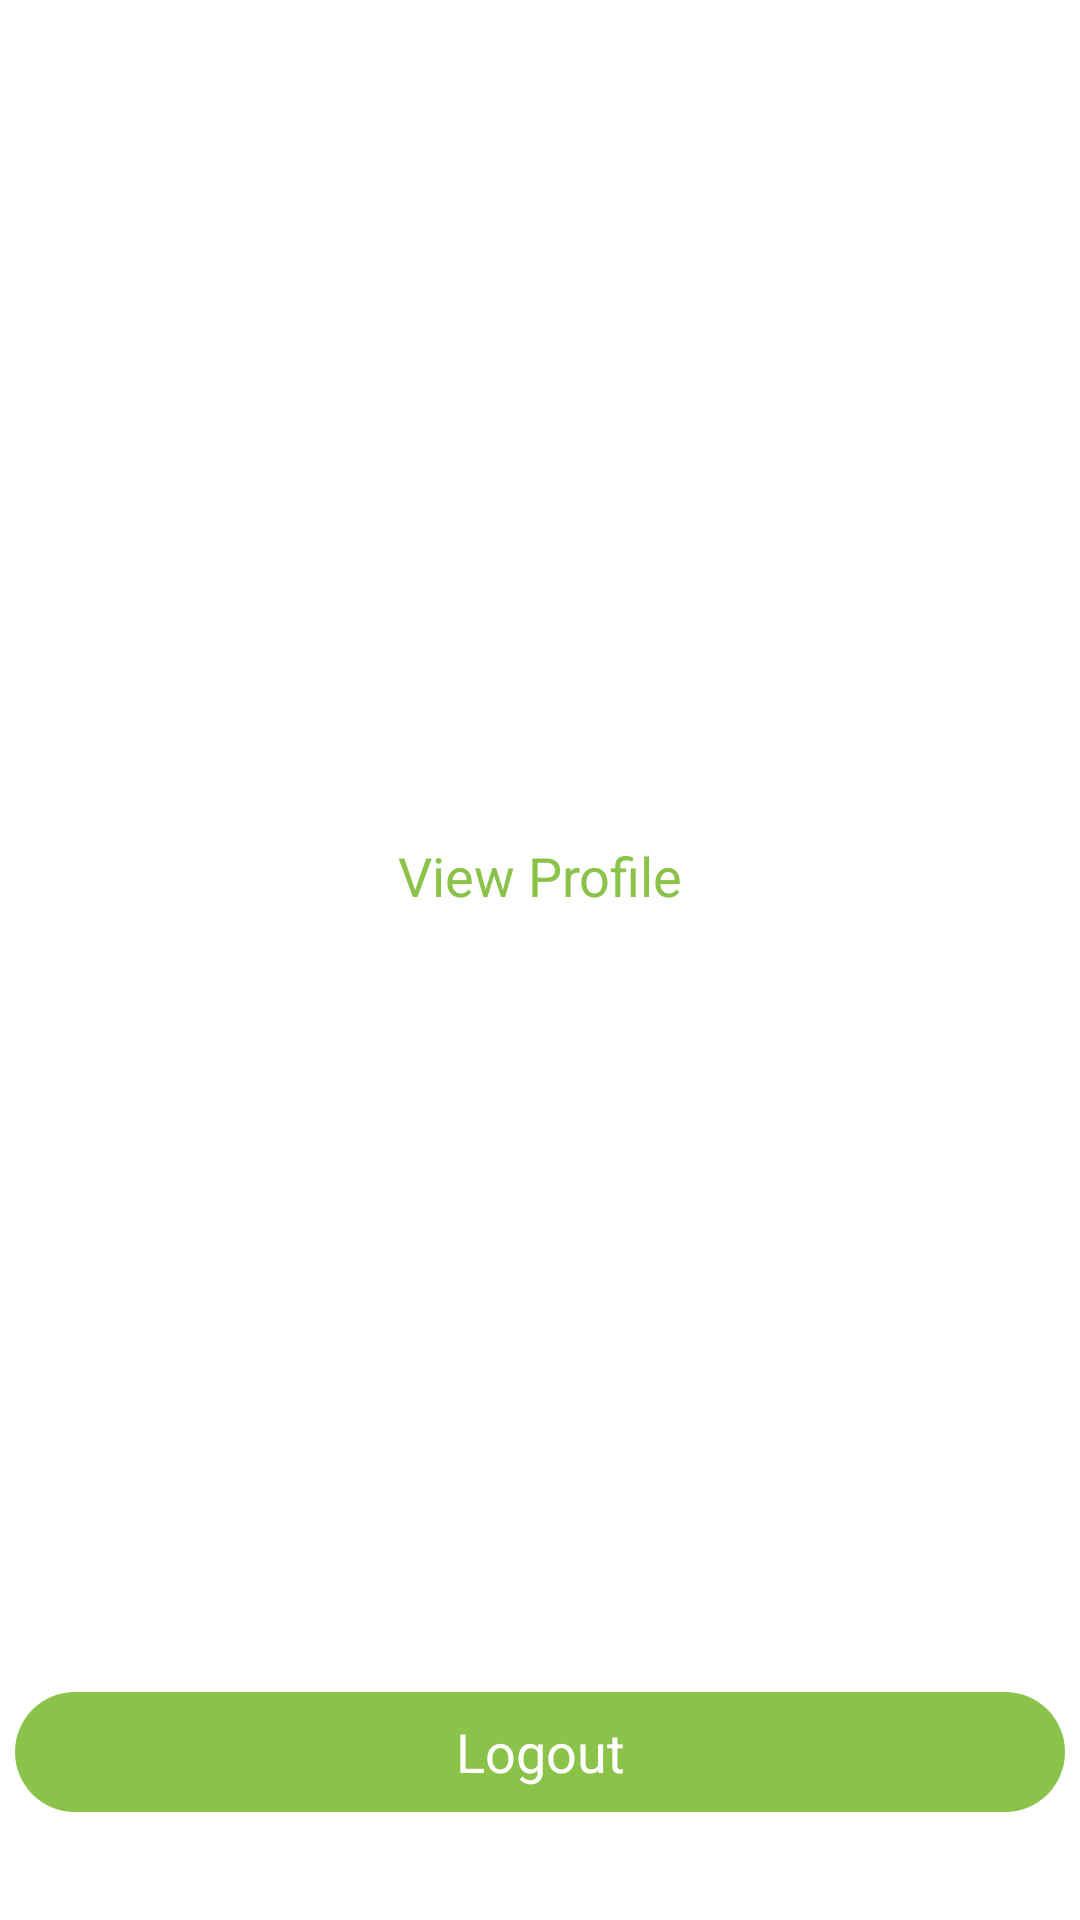

Produce the Android XML layout that renders to this screen, including the resource entries it uses.
<!-- AndroidManifest.xml: application theme Theme.EtanodV2 -->
<!-- res/layout/fragment_profile.xml -->
<?xml version="1.0" encoding="utf-8"?>
<androidx.constraintlayout.widget.ConstraintLayout
    xmlns:android="http://schemas.android.com/apk/res/android"
    xmlns:tools="http://schemas.android.com/tools"
    android:layout_width="match_parent"
    android:layout_height="match_parent"
    xmlns:app="http://schemas.android.com/apk/res-auto"
    tools:context=".fragment.FragmentProfile">

    <com.google.android.material.button.MaterialButton
        android:id="@+id/btnView"
        style="@style/Widget.Material3.Button.TextButton"
        android:layout_width="350dp"
        android:layout_height="wrap_content"
        android:layout_gravity="center"
        android:text="View Profile"
        android:textAppearance="@style/TextAppearance.AppCompat.Large"
        android:textSize="18sp"
        app:iconGravity="textStart"
        app:layout_constraintBottom_toBottomOf="parent"
        app:layout_constraintEnd_toEndOf="parent"
        app:layout_constraintHorizontal_bias="0.491"
        app:layout_constraintStart_toStartOf="parent"
        app:layout_constraintTop_toBottomOf="@+id/imageView2"
        app:layout_constraintVertical_bias="0.0" />

    <com.google.android.material.button.MaterialButton
        android:id="@+id/btnLogout"
        style="@style/Widget.Material3.Button"
        android:layout_width="350dp"
        android:layout_height="wrap_content"
        android:layout_marginBottom="32dp"
        android:text="Logout"
        android:textAppearance="@style/TextAppearance.AppCompat.Large"
        android:textColor="@color/white"
        android:textSize="18dp"
        app:iconGravity="textStart"
        app:layout_constraintBottom_toBottomOf="parent"
        app:layout_constraintEnd_toEndOf="parent"
        app:layout_constraintStart_toStartOf="parent"
        app:layout_constraintTop_toBottomOf="@+id/btnView"
        app:layout_constraintVertical_bias="1.0" />

    <ImageView
        android:id="@+id/imageView2"
        android:layout_width="204dp"
        android:layout_height="204dp"
        android:layout_marginTop="64dp"
        android:src="@drawable/user_profile"
        app:layout_constraintBottom_toBottomOf="parent"
        app:layout_constraintEnd_toEndOf="parent"
        app:layout_constraintStart_toStartOf="parent"
        app:layout_constraintTop_toTopOf="parent"
        app:layout_constraintVertical_bias="0.0" />

</androidx.constraintlayout.widget.ConstraintLayout>
<!-- resources referenced by this layout -->
<resources>
  <style name="Theme.EtanodV2" parent="Theme.MaterialComponents.DayNight.DarkActionBar">
          
          <item name="colorPrimary">#8BC34A</item>
          <item name="colorPrimaryVariant">#4CAF50</item>
          <item name="colorOnPrimary">@color/white</item>
          
          <item name="colorSecondary">@color/teal_200</item>
          <item name="colorSecondaryVariant">@color/teal_700</item>
          <item name="colorOnSecondary">@color/black</item>
          
          <item name="android:statusBarColor" tools:targetApi="l">?attr/colorPrimaryVariant</item>
          
      </style>
  <!-- not gathered from this repository: default colours our renderer supplied (Android Studio template values) -->
  <color name="teal_200">#FF03DAC5</color>
  <color name="teal_700">#FF018786</color>
  <color name="black">#FF000000</color>
  <color name="white">#FFFFFFFF</color>
</resources>
